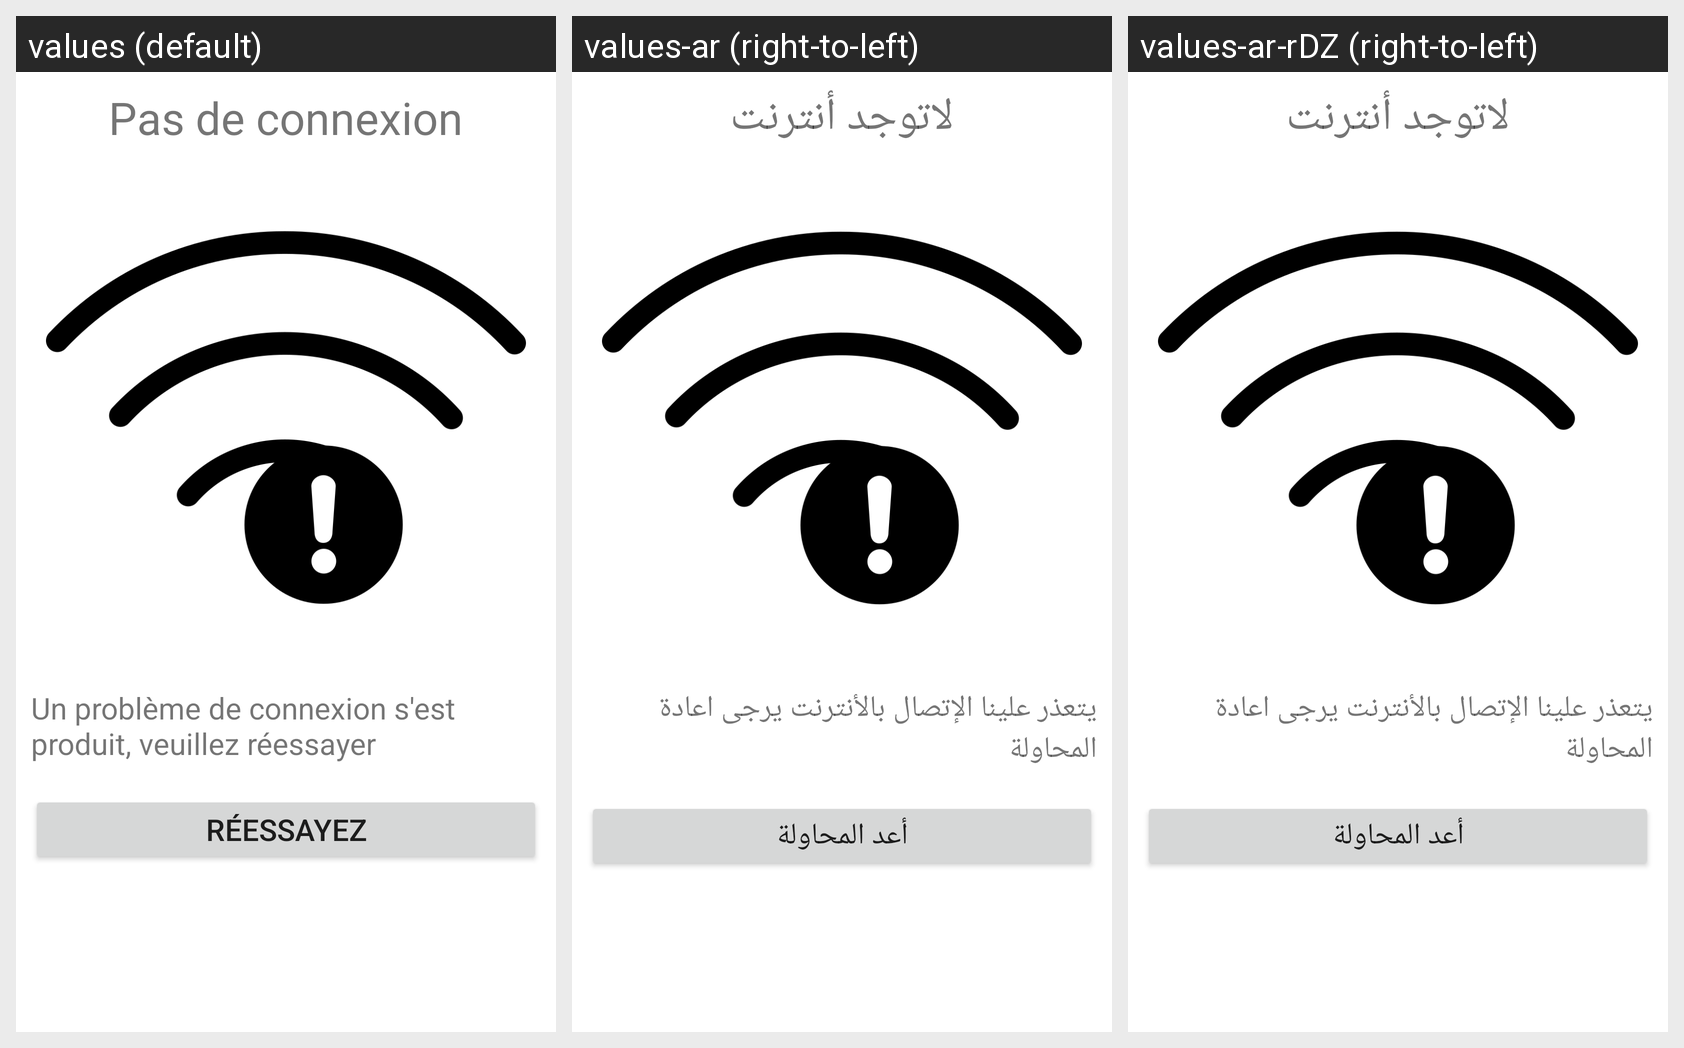

Translations of the strings shown on this Android screen, per locale in the grid:
Android screen res/layout/nonetwork.xml rendered under 3 locales, left to right: values (default), values-ar (right-to-left), values-ar-rDZ (right-to-left). Device: Nexus 5 (rendered at 1080×1920; each locale shown at half size, 540×960, under a caption strip naming it); theme Theme.MaterialComponents.DayNight.NoActionBar.
Strings drawn on this screen, with the default value and each locale's value (text and hints the layout hard-codes, and strings that could not be matched under every locale, appear in the picture but are not listed):

NoNetwork
  values: Pas de connexion
  values-ar: لاتوجد أنترنت
  values-ar-rDZ: لاتوجد أنترنت  [from values-ar]

NoNetwork_Msg
  values: Un problème de connexion s'est produit, veuillez réessayer
  values-ar: يتعذر علينا الإتصال بالأنترنت يرجى اعادة المحاولة
  values-ar-rDZ: يتعذر علينا الإتصال بالأنترنت يرجى اعادة المحاولة  [from values-ar]

Refresh
  values: Réessayez
  values-ar: أعد المحاولة
  values-ar-rDZ: أعد المحاولة  [from values-ar]
